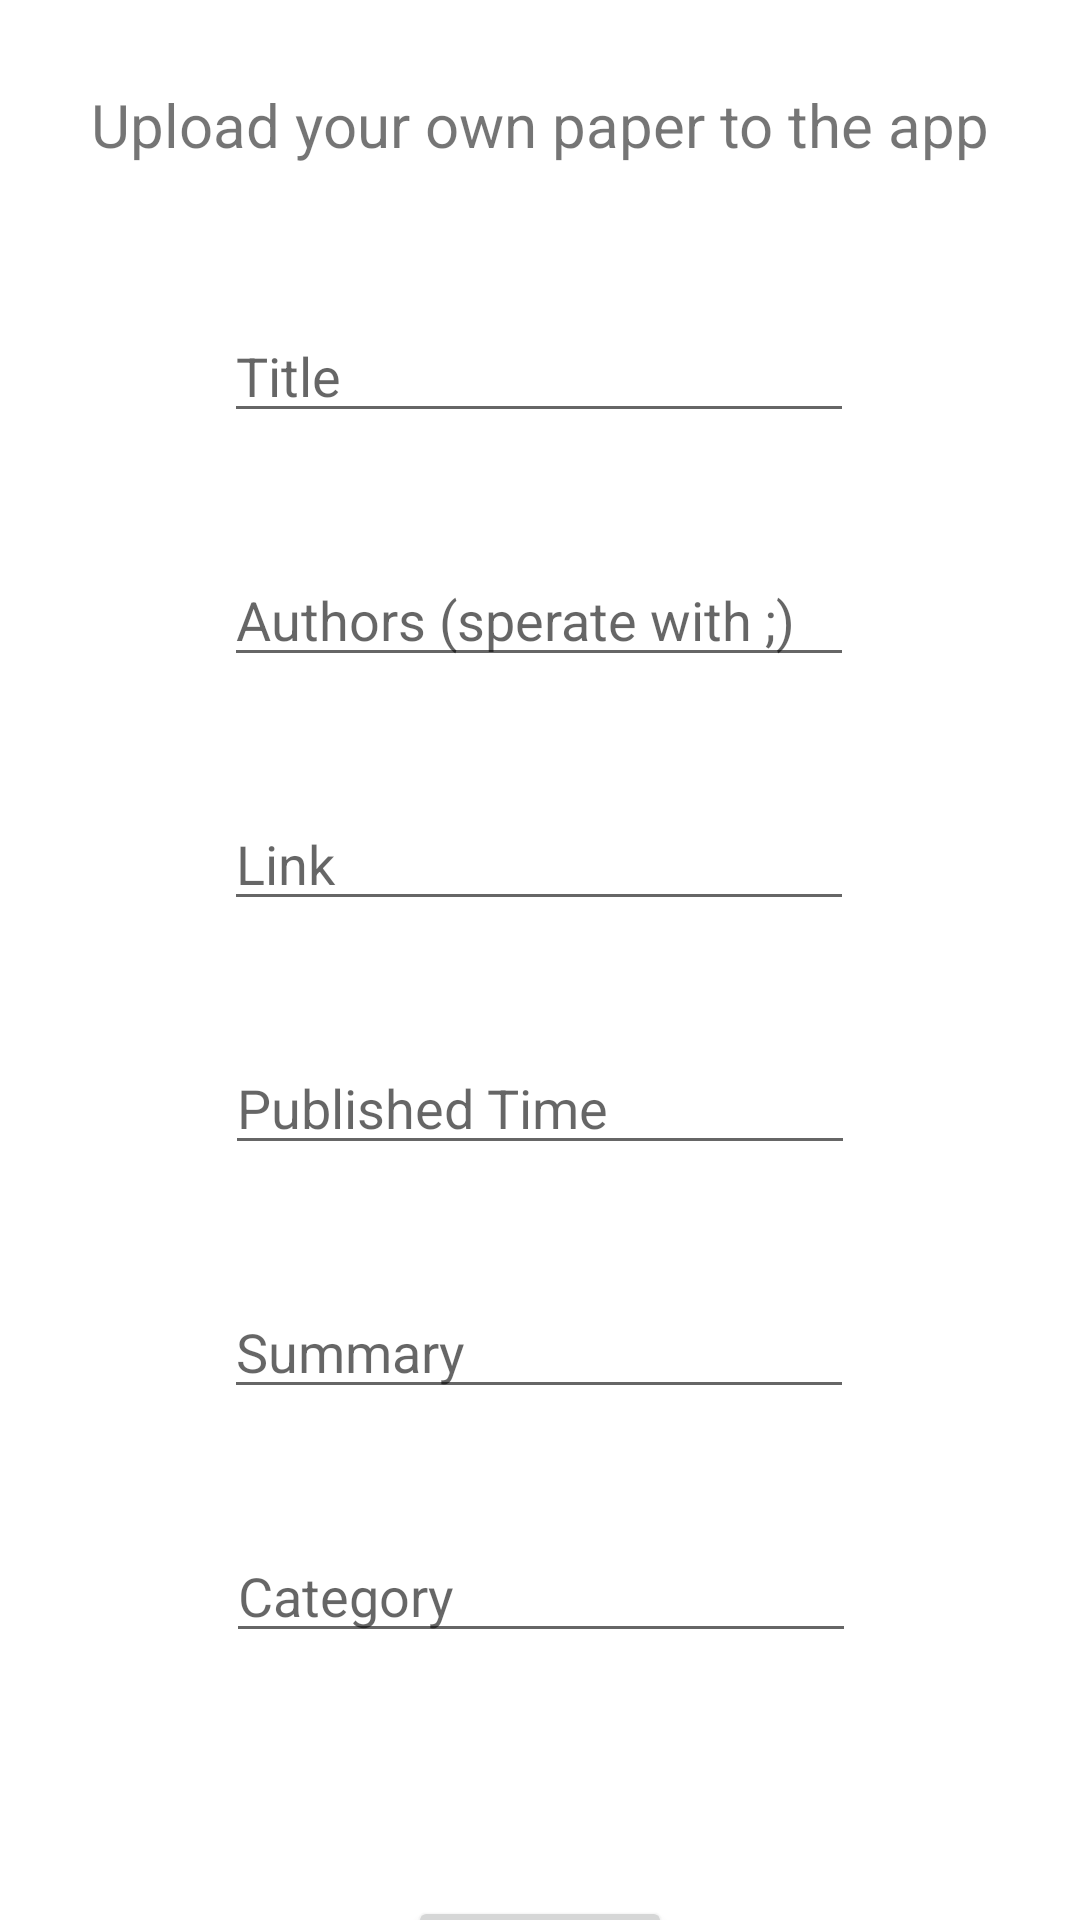

Produce the Android XML layout that renders to this screen, including the resource entries it uses.
<!-- AndroidManifest.xml: application theme Theme.ArxivReader -->
<!-- res/layout/fragment_upload.xml -->
<?xml version="1.0" encoding="utf-8"?>
<androidx.constraintlayout.widget.ConstraintLayout xmlns:android="http://schemas.android.com/apk/res/android"
    xmlns:app="http://schemas.android.com/apk/res-auto"
    xmlns:tools="http://schemas.android.com/tools"
    android:layout_width="match_parent"
    android:layout_height="match_parent"
    tools:context=".ui.upload.UploadFragment">

    <Button
        android:id="@+id/upload_btn"
        android:layout_width="wrap_content"
        android:layout_height="wrap_content"
        android:layout_marginTop="632dp"
        android:text="Upload"
        app:layout_constraintEnd_toEndOf="parent"
        app:layout_constraintStart_toStartOf="parent"
        app:layout_constraintTop_toTopOf="parent" />

    <EditText
        android:id="@+id/upload_title"
        android:layout_width="wrap_content"
        android:layout_height="wrap_content"
        android:layout_marginTop="48dp"
        android:ems="10"
        android:hint="Title"
        android:inputType="textPersonName"
        app:layout_constraintEnd_toEndOf="parent"
        app:layout_constraintHorizontal_bias="0.497"
        app:layout_constraintStart_toStartOf="parent"
        app:layout_constraintTop_toBottomOf="@+id/textView2" />

    <EditText
        android:id="@+id/upload_authors"
        android:layout_width="wrap_content"
        android:layout_height="wrap_content"
        android:layout_marginTop="40dp"
        android:ems="10"
        android:hint="Authors (sperate with ;)"
        android:inputType="textPersonName"
        app:layout_constraintEnd_toEndOf="parent"
        app:layout_constraintHorizontal_bias="0.497"
        app:layout_constraintStart_toStartOf="parent"
        app:layout_constraintTop_toBottomOf="@+id/upload_title" />

    <EditText
        android:id="@+id/upload_link"
        android:layout_width="wrap_content"
        android:layout_height="wrap_content"
        android:layout_marginTop="40dp"
        android:ems="10"
        android:hint="Link"
        android:inputType="textPersonName"
        app:layout_constraintEnd_toEndOf="parent"
        app:layout_constraintHorizontal_bias="0.497"
        app:layout_constraintStart_toStartOf="parent"
        app:layout_constraintTop_toBottomOf="@+id/upload_authors" />

    <EditText
        android:id="@+id/upload_category"
        android:layout_width="wrap_content"
        android:layout_height="wrap_content"
        android:layout_marginTop="40dp"
        android:ems="10"
        android:hint="Category"
        android:inputType="textPersonName"
        app:layout_constraintEnd_toEndOf="parent"
        app:layout_constraintHorizontal_bias="0.502"
        app:layout_constraintStart_toStartOf="parent"
        app:layout_constraintTop_toBottomOf="@+id/upload_summary" />

    <TextView
        android:id="@+id/textView2"
        android:layout_width="wrap_content"
        android:layout_height="wrap_content"
        android:layout_marginTop="28dp"
        android:text="Upload your own paper to the app"
        android:textSize="20sp"
        app:layout_constraintEnd_toEndOf="parent"
        app:layout_constraintStart_toStartOf="parent"
        app:layout_constraintTop_toTopOf="parent" />

    <EditText
        android:id="@+id/upload_time"
        android:layout_width="wrap_content"
        android:layout_height="wrap_content"
        android:layout_marginTop="40dp"
        android:ems="10"
        android:hint="Published Time"
        android:inputType="date"
        app:layout_constraintEnd_toEndOf="parent"
        app:layout_constraintStart_toStartOf="parent"
        app:layout_constraintTop_toBottomOf="@+id/upload_link" />

    <EditText
        android:id="@+id/upload_summary"
        android:layout_width="wrap_content"
        android:layout_height="wrap_content"
        android:layout_marginTop="40dp"
        android:ems="10"
        android:gravity="start|top"
        android:hint="Summary"
        android:inputType="textMultiLine"
        app:layout_constraintEnd_toEndOf="parent"
        app:layout_constraintHorizontal_bias="0.497"
        app:layout_constraintStart_toStartOf="parent"
        app:layout_constraintTop_toBottomOf="@+id/upload_time" />

</androidx.constraintlayout.widget.ConstraintLayout>
<!-- resources referenced by this layout -->
<resources>
  <style name="Theme.ArxivReader" parent="Theme.MaterialComponents.DayNight.DarkActionBar">
          
          <item name="colorPrimary">@color/purple_500</item>
          <item name="colorPrimaryVariant">@color/purple_700</item>
          <item name="colorOnPrimary">@color/white</item>
          
          <item name="colorSecondary">@color/teal_200</item>
          <item name="colorSecondaryVariant">@color/teal_700</item>
          <item name="colorOnSecondary">@color/black</item>
          
          <item name="android:statusBarColor" tools:targetApi="l">?attr/colorPrimaryVariant</item>
          
      </style>
  <!-- not gathered from this repository: default colours our renderer supplied (Android Studio template values) -->
  <color name="purple_500">#FF6200EE</color>
  <color name="purple_700">#FF3700B3</color>
  <color name="teal_200">#FF03DAC5</color>
  <color name="teal_700">#FF018786</color>
  <color name="black">#FF000000</color>
  <color name="white">#FFFFFFFF</color>
</resources>
